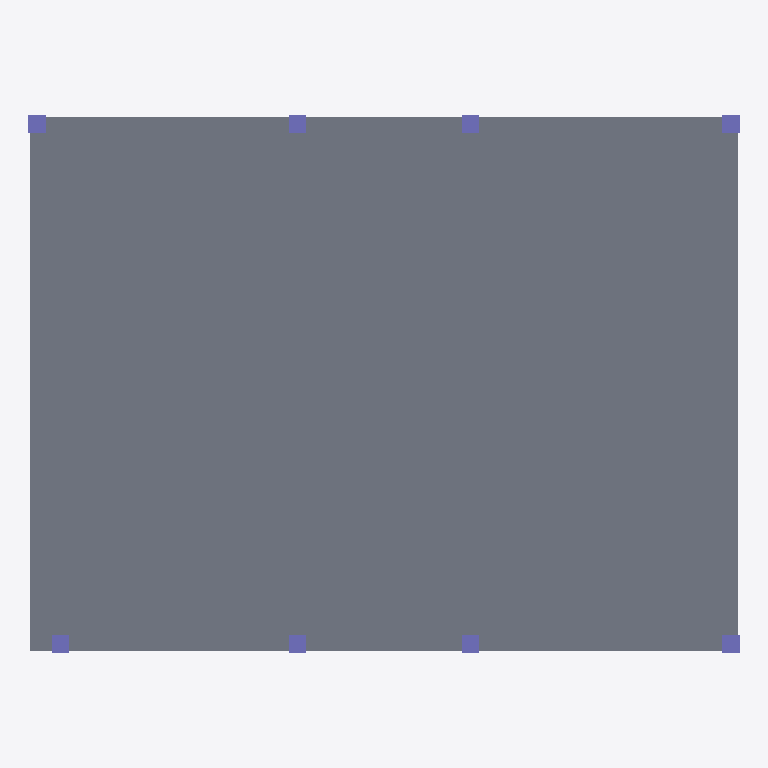
Plan cut of the same IFC building model at storey 'Zemin Kat' (level 0.00 m, cut at 1.40 m), seen from above with north up, elements coloured by IFC class: 8 columns (violet), 1 slab (grey). Cut surfaces are drawn darker.
Extent 12.3 m × 9.3 m × 6.3 m (x, y, z). Storeys (2): Zemin Kat at 0.00 m; 1. Kat at 3.00 m. Elements (27): 16 IfcColumn, 8 IfcBeam, 3 IfcSlab.

HEADER;
FILE_DESCRIPTION(('ViewDefinition [CoordinationView]'),'2;1');
FILE_NAME('kesit-binasi-statik-kaymis.ifc','2026-11-17T12:00:00',(''),(''),'IfcOpenShell 0.9.0.post1','IfcOpenShell','');
FILE_SCHEMA(('IFC4X3'));
ENDSEC;
DATA;
#1=IFCPROJECT('1VqeenKSrIHRZ$98iPhI5e',$,'Kesit binası — statik',$,$,$,$,(#9),#6);
#16=IFCSITE('0aPh44FFnIiwRl3mAQzdOu',$,'Arsa',$,$,#15,$,$,.ELEMENT.,$,$,$,$,$);
#17=IFCBUILDING('2WS1Vekc5OPAD8BRrnxuhc',$,'Kesit binası',$,$,#15,$,$,.ELEMENT.,$,$,$);
#23=IFCBUILDINGSTOREY('1bLN8oRHDGwu_HDRciVOFv',$,'Zemin Kat',$,$,#22,$,'Zemin Kat',.ELEMENT.,0.0);
#27=IFCBUILDINGSTOREY('2dVFPvLKPI18o1wjcjUWM5',$,'1. Kat',$,$,#26,$,'1. Kat',.ELEMENT.,3150.0);
#385=IFCSLAB('3$J7UxuDrTtgF_ufVgWJQe',$,'S-SLAB-25',$,$,#384,#381,$,$);
#112=IFCCOLUMN('00x4eC8tjHwQ9C9WJQv8$L',$,'S-COLUMN-04',$,$,#111,#108,$,$);
#177=IFCCOLUMN('3zjrQzjnjSVRkNYYgn__CN',$,'S-COLUMN-09',$,$,#176,#173,$,$);
#190=IFCCOLUMN('0J95_x_GfLmQHcUFf_ASV2',$,'S-COLUMN-10',$,$,#189,#186,$,$);
#99=IFCCOLUMN('3uZBEl3_XRGxpPp43eYIpz',$,'S-COLUMN-03',$,$,#98,#95,$,$);
#125=IFCCOLUMN('13Whm$pNzQtfsy4MmIgdTR',$,'S-COLUMN-05',$,$,#124,#121,$,$);
#151=IFCCOLUMN('2NuhnbeQfLH8diU6Dskuwa',$,'S-COLUMN-07',$,$,#150,#147,$,$);
#138=IFCCOLUMN('0FNoGLeO1P$BAxnlxLkgWR',$,'S-COLUMN-06',$,$,#137,#134,$,$);
#164=IFCCOLUMN('2VXzE6EzrTNBsyXwGtzBKZ',$,'S-COLUMN-08',$,$,#163,#160,$,$);
ENDSEC;
